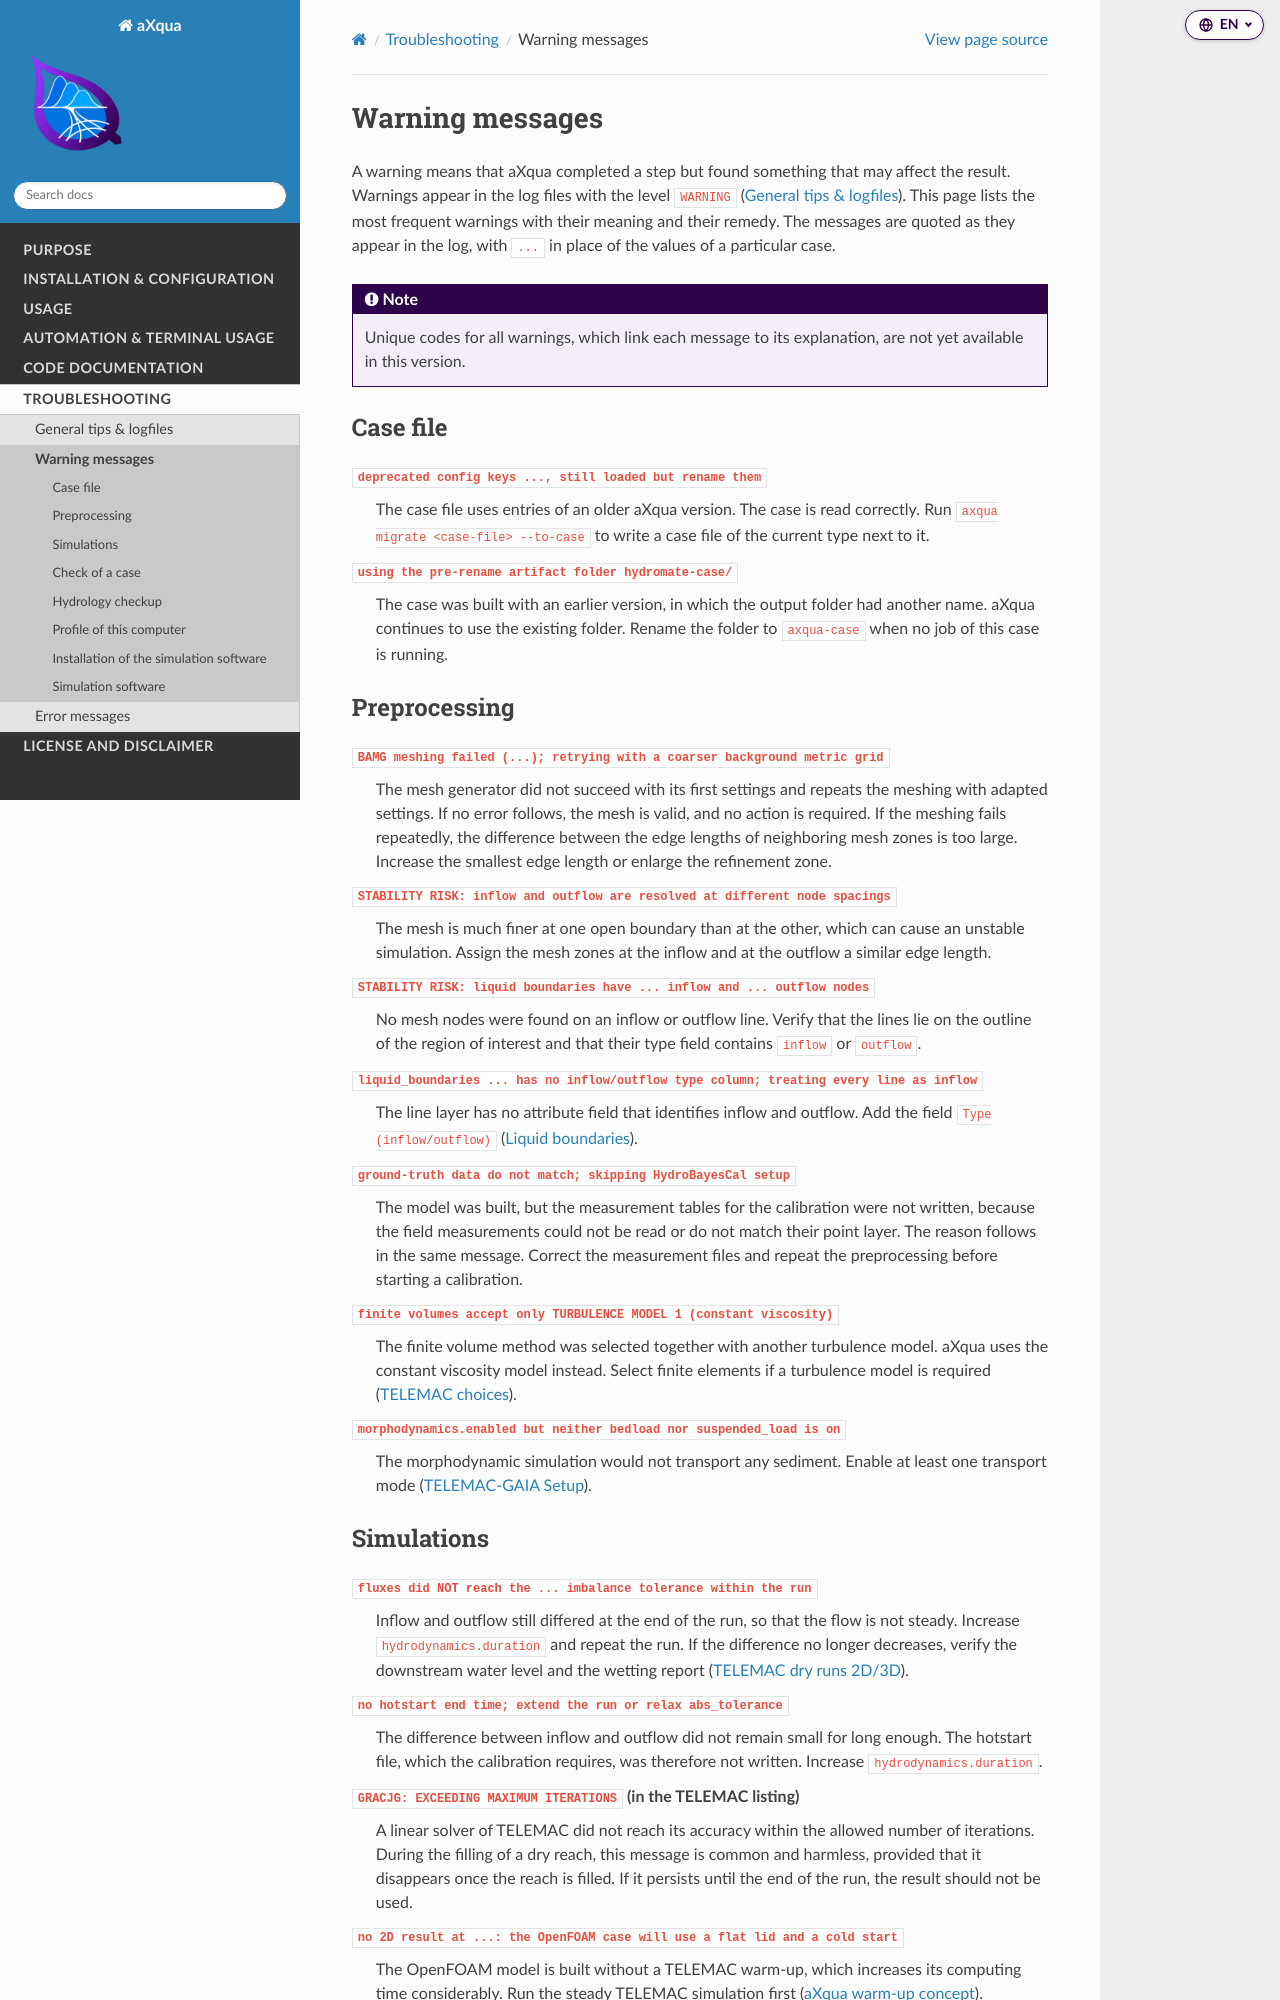

repository: sschwindt/aXqua · page: troubleshooting/warnings.html · generator: sphinx

Warning messages
================

A warning means that aXqua completed a step but found something that may affect the result. Warnings appear in the log files with the level ``WARNING`` (:doc:`tips-logfiles`). This page lists the most frequent warnings with their meaning and their remedy. The messages are quoted as they appear in the log, with ``...`` in place of the values of a particular case.

.. note::

   Unique codes for all warnings, which link each message to its explanation, are not yet available in this version.

Case file
---------

``deprecated config keys ..., still loaded but rename them``
    The case file uses entries of an older aXqua version. The case is read correctly. Run ``axqua migrate <case-file> --to-case`` to write a case file of the current type next to it.

``using the pre-rename artifact folder hydromate-case/``
    The case was built with an earlier version, in which the output folder had another name. aXqua continues to use the existing folder. Rename the folder to ``axqua-case`` when no job of this case is running.

Preprocessing
-------------

``BAMG meshing failed (...); retrying with a coarser background metric grid``
    The mesh generator did not succeed with its first settings and repeats the meshing with adapted settings. If no error follows, the mesh is valid, and no action is required. If the meshing fails repeatedly, the difference between the edge lengths of neighboring mesh zones is too large. Increase the smallest edge length or enlarge the refinement zone.

``STABILITY RISK: inflow and outflow are resolved at different node spacings``
    The mesh is much finer at one open boundary than at the other, which can cause an unstable simulation. Assign the mesh zones at the inflow and at the outflow a similar edge length.

``STABILITY RISK: liquid boundaries have ... inflow and ... outflow nodes``
    No mesh nodes were found on an inflow or outflow line. Verify that the lines lie on the outline of the region of interest and that their type field contains ``inflow`` or ``outflow``.

``liquid_boundaries ... has no inflow/outflow type column; treating every line as inflow``
    The line layer has no attribute field that identifies inflow and outflow. Add the field ``Type (inflow/outflow)`` (:ref:`case-boundaries`).

``ground-truth data do not match; skipping HydroBayesCal setup``
    The model was built, but the measurement tables for the calibration were not written, because the field measurements could not be read or do not match their point layer. The reason follows in the same message. Correct the measurement files and repeat the preprocessing before starting a calibration.

``finite volumes accept only TURBULENCE MODEL 1 (constant viscosity)``
    The finite volume method was selected together with another turbulence model. aXqua uses the constant viscosity model instead. Select finite elements if a turbulence model is required (:ref:`preprocessing-telemac-choices`).

``morphodynamics.enabled but neither bedload nor suspended_load is on``
    The morphodynamic simulation would not transport any sediment. Enable at least one transport mode (:ref:`help-morphodynamics-telemac`).

Simulations
-----------

``fluxes did NOT reach the ... imbalance tolerance within the run``
    Inflow and outflow still differed at the end of the run, so that the flow is not steady. Increase ``hydrodynamics.duration`` and repeat the run. If the difference no longer decreases, verify the downstream water level and the wetting report (:ref:`hydraulics-dry-runs`).

``no hotstart end time; extend the run or relax abs_tolerance``
    The difference between inflow and outflow did not remain small for long enough. The hotstart file, which the calibration requires, was therefore not written. Increase ``hydrodynamics.duration``.

``GRACJG: EXCEEDING MAXIMUM ITERATIONS`` (in the TELEMAC listing)
    A linear solver of TELEMAC did not reach its accuracy within the allowed number of iterations. During the filling of a dry reach, this message is common and harmless, provided that it disappears once the reach is filled. If it persists until the end of the run, the result should not be used.

``no 2D result at ...: the OpenFOAM case will use a flat lid and a cold start``
    The OpenFOAM model is built without a TELEMAC warm-up, which increases its computing time considerably. Run the steady TELEMAC simulation first (:ref:`warm-up-concept`).

``checkMesh flagged marginal faces (the mesh is still runnable)``
    The mesh check of OpenFOAM found a small number of cells of low quality, typically at steps in the terrain. The simulation can be run. If it becomes unstable, increase the cell size or smooth the terrain at the reported locations.
